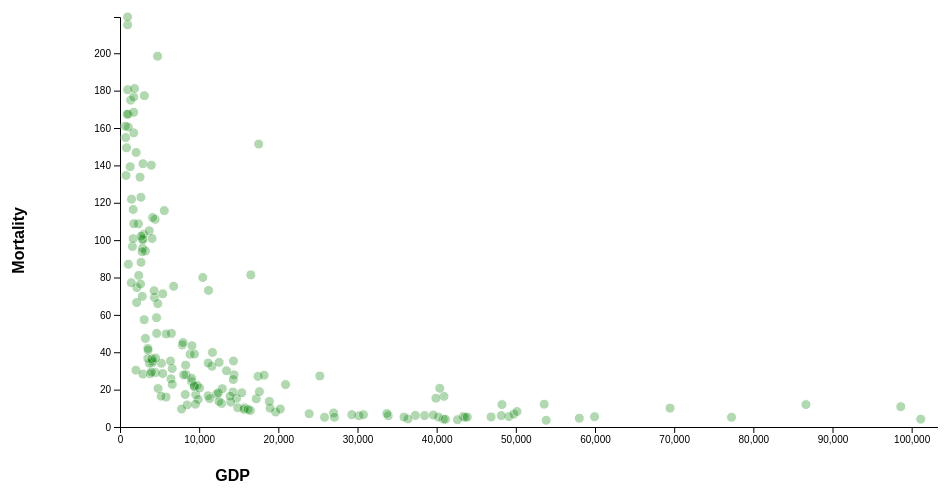
D3 v6 page, settled after 480 driven frames (8 s of simulated time); the page loaded 1 data file(s).


      margin = {top: 10, right: 30, bottom: 30, left: 120},
    width = 1100 - margin.left - margin.right,
    height = 450 - margin.top - margin.bottom;
    
// ── gdpMortality.js
var DataArray = [];
async function init() {
  var svg = d3
    .select("#my_dataviz")
    .append("svg")
    .attr("width", width + margin.left + margin.right + 50)
    .attr("height", height + margin.top + margin.bottom + 50)
    .append("g")
    .attr("transform", "translate(" + margin.left + "," + margin.top + ")");

  d3.csv("./World-Data.csv").then(function (data) {
    console.log(data);
    // CREATING A different lists
    S = new Set();
    var mortalityData = [];
    var gdpData = [];

    for (i = 0; i < data.length; i++) {
      S.add(data[i]["Country"]);
      if (data[i]["Series"] == "GDP") {
        gdpData.push(data[i]);
      }
      if (data[i]["Series"] == "Mortality") {
        mortalityData.push(data[i]);
      }
    }
    countryData = Array.from(S);
    var yearList = [2001, 2002, 2003, 2004, 2005, 2006, 2007, 2008, 2009, 2010, 2011,2012, 2013, 2014, 2015, 2016, 2017, 2018, 2019, 2020];

    //find min and max GDP and mortality
    let GDP_Max = 0;
    let Mortality_Max = 0;
    let GDP_Min = GDP_Max;
    let Mortality_Min = Mortality_Max;
    for (i = 0; i < gdpData.length; i++) {
      for (j = 2001; j <= 2021; j++) {
        if (gdpData[i][j] > GDP_Max) {
          GDP_Max = gdpData[i][j];
        }
        if (gdpData[i][j] < GDP_Min) {
          GDP_Min = gdpData[i][j];
        }
        mortalityData[i][j] = Number(mortalityData[i][j]);
        if (mortalityData[i][j] > Mortality_Max) {
          Mortality_Max = mortalityData[i][j];
        }
        if (mortalityData[i][j] < Mortality_Min) {
          Mortality_Min = mortalityData[i][j];
        }
      }
    }
    
    console.log(gdpData);

    GDP_Min = GDP_Min - GDP_Min * 0.1;
    Mortality_Min = Mortality_Min - Mortality_Min * 0.1;
    console.log(gdpData);
    //Year Drop Down
    var selectTag = d3.select("select");
    d3.select(".scene3box").style("visibility", "visible");
    var options = selectTag.selectAll("option").data(yearList);
    options
      .enter()
      .append("option")
      .attr("value", function (d, i) {
        return i;
      })
      .text(function (d) {
        return d;
      });

    var selected = d3.select("#dropDown").node().value;
    selectedText = d3.select("#dropDown option:checked").text();

    var x = d3.scaleLinear().domain([GDP_Min, 120000]).range([0, width]);
    var y = d3.scaleLinear().domain([Mortality_Min, Mortality_Max]).range([height, 0]);

    svg.append("g").attr("transform", "translate(0," + height + ")").call(d3.axisBottom(x));
    svg.append("g").call(d3.axisLeft(y));

    changeValues(2001, DataArray);

    var line = d3.line()
    .defined(function (d) { 
        return d.Value !== 0; 
    })
    .x(function (d, i) {
        return x(d.Year);
    })
    .y(function (d) {
        return y(d.Value);
    })
    .curve(d3.curveMonotoneX)

    d3.select("svg")
      .selectAll("circle")
      .data(data, function (d) {
        return d;
      })
      .transition()
      .duration(1000)
      .attr("cx", function (d) {
        return Number(d[0][1])
      }).attr("cy", function (d) {
        return y(Number(d[2][1]));
      });
      


    function changeValues(selectedYear, array) {
        clear_all = []
      d3.selectAll("circle").data(clear_all).exit().remove();
      d3.selectAll(".tooltip").data(clear_all).exit().remove();

      array = [];
      DataArray = []

      for (i = 0; i < data.length; i++) {
        if (data[i][selectedYear] !== undefined) {
          array.push([
            data[i][selectedYear],
            data[i]["Country"],
            data[i]["Series"],
          ]);
        }
      }
      for (i = 0; i < array.length - 1; i++) {
        if (array[i][1] == array[i + 1][1] && array[i][0]!=0 && array[i+1][0]!=0) {
          DataArray.push([
            [String(array[i][2]), Number(array[i][0])],
            array[i][1],
            [String(array[i + 1][2]), Number(array[i + 1][0])],
          ]);
        }
      }
      //dots
      svg
        .selectAll(".dot")
        .data(DataArray)
        .enter()
        .append("circle")
        .attr("class", function (d) {
          return d["1"];
        })
        .attr("cx", function (d) {
          return x(Number(d[0][1]))
        })
        .attr("cy", function (d) {
          return y(Number(d[2][1]));
        })
        .attr("r", 5)
        .style("fill", "green")
        .style("opacity", 0.3)
        .style("stroke", "white")
        .on("mouseover", function (d, i) {
          var tooltip = document.getElementById("tooltip");
          div
            .transition()
            .duration(200)
            .style("opacity", 0.9)
            .style("transform", "scale(1.2)")
            .style("top", event.pageY - 310 + "px")
            .style("left", event.pageX -20 + "px");
          tooltip.innerHTML =
            i[1] +
            "<br/> GDP = $" +
            Math.round(Number(i[0][1])) +
            "<br /> Mortality = " +
            Math.round(Number(i[2][1])) +
            "%";
        })
        .on("mouseout", function (d) {
          div
            .transition()
            .duration(1000)
            .style("opacity", 0)
            .style("transform", "scale(0.8)");
        });

      //labels
      var div = d3
        .select("#my_dataviz")
        .append("div")
        .attr("class", "tooltip")
        .attr("id", "tooltip")
        .style("opacity", 0);

      d3.select("svg")
        .append("text")
        .attr("class", "y label")
        .attr("text-anchor", "end")
        .attr("x", -200)
        .attr("y", 20)
        .attr("dy", ".25em")
        .style("fill", "Black")
        .style("font-weight", "bold")
        .attr("transform", "rotate(-90)")
        .text("Mortality");

      d3.select("svg")
        .append("text")
        .attr("class", "x label")
        .attr("text-anchor", "end")
        .attr("x", 250)
        .attr("y", 470)
        .attr("dy", ".25em")
        .style("fill", "Black")
        .style("font-weight", "bold")
        .text("GDP");
    }
    
    // const page = d3.select("#my_dataviz");
    // page.append("h1").attr("id","errorLabel").attr("class","error").text("Data not available for this year").style("display","none");


    d3.select("#dropDown").on("change", function () {
        
        // changeValues(selectedText, DataArray);
        selected = d3.select("#dropDown").node().value;
        selectedText = d3.select("#dropDown option:checked").text();
        d3.selectAll("circle").style("fill", "#69b3a2");
        d3.selectAll("circle").style("opacity", 0.3);
                    changeValues(selectedText, DataArray);

        // if(selectedText>2017){
        //     d3.select("svg").style("display", "none")
        //     // page.append("div").attr("class", "error").text("Data not available for this year");
        //     d3.select("#errorLabel").style("display", "block");
        // }
        // else{
        //     d3.select("svg").style("display", "block")
        //     d3.select("#errorLabel").style("display", "none")
        // }
      });

      const notes2 = document.getElementById("notes2");
      notes2.innerHTML = "The data is from the <a class='' href='https://www.worldbank.org/'>World Bank</a>";
      notes2.innerHTML = "The parabolic nature of the graph shows that the data is indirectly proportional where if the GDP of a country is high, the mortality rate of the same tends to be low."
        });

        const mortalityButton = d3.select("#mortalityButton");
        mortalityButton.on("click", function () {
          window.location.href = "./mortality.html#"+"India";

        })
        const gdpButton = d3.select("#gdpButton");
        gdpButton.on("click", function () {
          window.location.href = "./index.html#" + "India";
        })

}


### data: World-Data.csv
?Series, Country, 2001, 2002, 2003, 2004, 2005, 2006, 2007, 2008, 2009, 2010, 2011, 2012, 2013, 2014, 2015, 2016, 2017, 2018, 2019, 2020
GDP, Afghanistan, , 1190, 1236, 1200, 1287, 1316, 1461, 1484, 1759, 1957, 1905, 2075, 2116, 2102, 2068, 2057, 2058, 2034, 2065, 1971
Mortality, Afghanistan, 125.2, 121.1, 116.9, 112.6, 108.4, 104.1, 99.9, 95.7, 91.7, 87.8, 84, 80.3, 76.9, 73.6, 70.4, 67.5, 64.8, 62.3, 60.1, 58
GDP, Albania, 6441, 6754, 7154, 7580, 8040, 8569, 9150, 9912, 10314, 10749, 11053, 11228, 11361, 11587, 11878, 12292, 12771, 13317, 13653, 13254
Mortality, Albania, 25.8, 24.4, 23, 21.5, 20, 18.5, 17.1, 15.8, 14.5, 13.3, 12.1, 11.2, 10.4, 9.9, 9.6, 9.4, 9.4, 9.5, 9.7, 9.8
GDP, Algeria, 8855, 9232, 9772, 10058, 10505, 10527, 10718, 10797, 10782, 10971, 11078, 11234, 11319, 11513, 11697, 11826, 11737, 11631, 11522, 10735
Mortality, Algeria, 38.9, 37.8, 36.5, 35.1, 33.6, 32.1, 30.7, 29.5, 28.4, 27.4, 26.7, 26.2, 25.8, 25.5, 25.2, 24.8, 24.3, 23.8, 23.3, 22.7
GDP, Andorra, , , , , , , , , , , , , , , , , , , , 
Mortality, Andorra, 7.7, 7.3, 6.9, 6.5, 6.1, 5.8, 5.4, 5.1, 4.8, 4.5, 4.2, 4, 3.8, 3.5, 3.3, 3.2, 3, 2.8, 2.7, 2.5
GDP, Angola, 4747, 5219, 5196, 5569, 6184, 6653, 7311, 7831, 7612, 7694, 7677, 8038, 8141, 8240, 8037, 7569, 7311, 6982, 6712, 6142
Mortality, Angola, 198.4, 191.5, 183.8, 175.1, 166.1, 156.4, 147, 137.7, 128.7, 120.4, 112.5, 105.1, 98.5, 92.9, 88.1, 84.1, 80.6, 77.3, 74.2, 71.5
GDP, Antigua and Barbuda, 17208, 17144, 17953, 18744, 19684, 21849, 23511, 23132, 20048, 18206, 17605, 17966, 17643, 18105, 18595, 19420, 19840, 21017, 21850, 17293
Mortality, Antigua and Barbuda, 15.1, 14.6, 14.1, 13.5, 12.9, 12.3, 11.7, 11.1, 10.6, 10, 9.5, 9, 8.5, 8.1, 7.8, 7.4, 7.1, 6.9, 6.6, 6.4
GDP, Argentina, 17611, 15523, 16715, 18033, 19426, 20778, 22424, 23103, 21520, 23521, 24648, 24119, 24424, 23550, 23934, 23190, 23597, 22747, 22066, 19691
Mortality, Argentina, 18.9, 18.3, 17.7, 17.1, 16.5, 16.1, 15.7, 15.3, 14.9, 14.5, 13.9, 13.3, 12.7, 12.1, 11.5, 10.9, 10.3, 9.7, 9.1, 8.6
GDP, Armenia, 4464, 5082, 5824, 6472, 7420, 8464, 9708, 10468, 9052, 9286, 9725, 10398, 10691, 11020, 11321, 11303, 12115, 12715, 13654, 12620
Mortality, Armenia, 29.1, 27.7, 26.3, 25, 23.7, 22.5, 21.4, 20.3, 19.2, 18.3, 17.3, 16.4, 15.6, 14.8, 14.1, 13.4, 12.7, 12.1, 11.5, 10.9
GDP, Aruba, 37220, 36049, 35692, 37621, 36995, 37119, 38118, 38765, 34206, 33201, 34190, 33666, 35622, 35405, 36462, 37047, 38894, 39206, 38221, 29564
Mortality, Aruba, , , , , , , , , , , , , , , , , , , , 
GDP, Australia, 38474, 39533, 40263, 41473, 42222, 42738, 44073, 44744, 44649, 44915, 45389, 46351, 46745, 47233, 47569, 48116, 48399, 49029, 49309, 48679
Mortality, Australia, 6.1, 6, 5.9, 5.8, 5.7, 5.6, 5.4, 5.2, 5, 4.8, 4.5, 4.3, 4.1, 4, 3.9, 3.8, 3.8, 3.7, 3.7, 3.7
GDP, Austria, 46879, 47419, 47633, 48633, 49387, 50841, 52565, 53166, 51031, 51843, 53179, 53297, 52998, 52933, 52874, 53346, 54173, 55258, 55834, 51858
Mortality, Austria, 5.4, 5.3, 5.2, 5.1, 4.9, 4.7, 4.6, 4.5, 4.5, 4.3, 4.2, 4, 3.9, 3.8, 3.7, 3.6, 3.6, 3.6, 3.6, 3.6
GDP, Azerbaijan, 4360, 4737, 5181, 5611, 7107, 9454, 11684, 12672, 13566, 14082, 13914, 14027, 14652, 14868, 14853, 14232, 14121, 14210, 14442, 13727
Mortality, Azerbaijan, 69.3, 64.3, 59.7, 55.6, 51.9, 48.6, 45.5, 42.7, 39.9, 37.3, 34.9, 32.5, 30.3, 28.2, 26.3, 24.5, 22.8, 21.5, 20.4, 19.4
GDP, Bahamas, The, 40926, 41345, 40109, 39731, 40327, 40570, 40381, 38721, 36476, 36480, 36230, 36937, 35530, 35848, 35859, 35202, 35912, 36201, 36522, 27556
Mortality, Bahamas, The, 16.4, 16.5, 16.7, 16.8, 16.8, 16.7, 16.5, 16.2, 15.9, 15.6, 15.2, 14.9, 14.6, 14.3, 14, 13.7, 13.3, 13, 22.4, 12.3
GDP, Bahrain, 48246, 47312, 47477, 47661, 47493, 46910, 47000, 46409, 44759, 44600, 44157, 45036, 46931, 48201, 48111, 47938, 47710, 46378, 45312, 41546
Mortality, Bahrain, 12, 11.6, 11.3, 11, 10.6, 10.2, 9.8, 9.3, 8.9, 8.5, 8.2, 8, 7.8, 7.7, 7.6, 7.5, 7.3, 7.1, 7, 6.8
GDP, Bangladesh, 2366, 2412, 2483, 2571, 2699, 2841, 3004, 3148, 3271, 3414, 3593, 3784, 3965, 4158, 4381, 4642, 4895, 5198, 5550, 5684
Mortality, Bangladesh, 81.1, 76.5, 72.3, 68.3, 64.6, 61, 57.8, 54.7, 51.8, 49.1, 46.7, 44.4, 42.2, 40.1, 38.1, 36.1, 34.2, 32.4, 30.7, 29.1
GDP, Barbados, 14715, 14781, 15052, 15212, 15754, 16648, 16919, 16951, 16034, 15598, 15444, 15339, 15085, 15044, 15389, 15752, 15800, 15616, 15500, 13316
Mortality, Barbados, 15.3, 15.5, 15.7, 15.7, 15.7, 15.6, 15.4, 15.3, 15.1, 15, 14.8, 14.7, 14.6, 14.3, 14, 13.7, 13.4, 13, 12.6, 12.2
GDP, Belarus, 8477, 8962, 9660, 10840, 11940, 13215, 14417, 15943, 16014, 17301, 18274, 18611, 18805, 19119, 18363, 17883, 18356, 18975, 19279, 19187
Mortality, Belarus, 11.8, 10.9, 10.1, 9.4, 8.7, 8, 7.3, 6.6, 6.1, 5.6, 5.2, 4.9, 4.6, 4.3, 4.1, 3.9, 3.6, 3.4, 3.1, 2.9
GDP, Belgium, 43348, 43891, 44161, 45540, 46342, 47213, 48590, 48424, 47065, 47973, 48155, 48211, 48205, 48749, 49456, 49830, 50442, 51139, 51937, 48753
Mortality, Belgium, 5.6, 5.4, 5.2, 5.1, 4.9, 4.8, 4.7, 4.6, 4.5, 4.4, 4.4, 4.3, 4.2, 4.1, 4.1, 4.1, 4.1, 4.2, 4.2, 4.2
GDP, Belize, 6606, 6751, 7188, 7330, 7299, 7434, 7327, 7338, 7177, 7236, 7179, 7184, 7083, 7239, 7293, 7132, 7141, 7148, 7153, 5846
Mortality, Belize, 22.8, 22.2, 21.7, 21.3, 20.9, 20.6, 20.3, 19.9, 19.4, 18.9, 18.3, 17.7, 16.9, 16.1, 15.3, 14.5, 13.7, 12.9, 12.3, 11.7
GDP, Benin, 2533, 2571, 2580, 2614, 2582, 2607, 2685, 2738, 2724, 2705, 2708, 2760, 2877, 2976, 2946, 2961, 3045, 3161, 3287, 3323
Mortality, Benin, 133.7, 130.5, 127.4, 124.4, 121.5, 118.8, 116.2, 113.7, 111.3, 109, 106.7, 104.4, 102.1, 99.8, 97.6, 95.4, 93.2, 90.9, 88.4, 85.9
GDP, Bermuda, 88232, 86364, 88727, 90196, 91114, 95615, 98258, 95856, 89962, 88400, 85829, 80982, 80504, 77361, 77843, 78149, 81835, 81423, 81682, 76105
Mortality, Bermuda, , , , , , , , , , , , , , , , , , , , 
GDP, Bhutan, 4309, 4686, 4958, 5165, 5457, 5762, 6743, 6996, 7394, 8191, 8745, 9084, 9164, 9574, 10086, 10775, 11142, 11348, 11865, 10551
Mortality, Bhutan, 72.9, 68.9, 65, 61.2, 57.5, 54.1, 50.8, 47.8, 44.9, 42.4, 40, 38, 36.2, 34.6, 33.1, 31.9, 30.7, 29.6, 28.6, 27.6
… [head cut at 6 KiB]